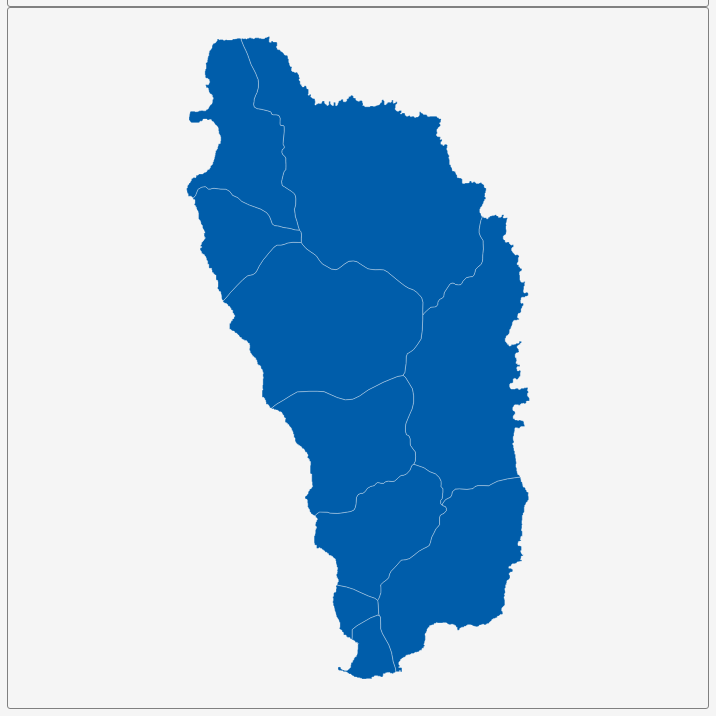
D3 v3 page, settled after 360 driven frames (6 s of simulated time); the page loaded 1 data file(s).


        var dim = 700;
        const center = {
            "lng": -61.3603,
            "lat": 15.4236
        };
        var scale = 91045;

        var title = document.getElementById('title');
        title.style.width = dim;
        title.style.marginLeft = "calc(50% - " + (dim / 2) + "px)";
        var map = document.getElementById('map')
        map.style.width = dim;
        map.style.marginLeft = "calc(50% - " + (dim / 2) + "px)";

        var tooltip = d3
            .select("#map")
            .append("div")
            .attr("class", "tooltip")
            .attr("opacity", 0);
        var width = dim,
            height = dim;

        var svg = d3.select("#map")
            .append("svg")
            .attr("width", width)
            .attr("height", height);

        scale = scale * .9;// to give 5% padding on each side
        var projection = d3.geo.mercator()
            .center([center.lng, center.lat])
            .scale(scale)
            .translate([width / 2, height / 2]);
        var geoPath = d3.geo.path()
            .projection(projection);

        var g = svg.append("g");
        d3.json("geosource.json", function (json) {
            g.selectAll("path")
                .data(json.features)
                .enter()
                .append("path")
                .attr("d", geoPath)
                .attr("class", "polygon")
                .on("mouseover", mouseover)
                .on("mouseout", mouseout)
                .on("mousemove", mousemove);

            svg.call(d3.behavior.zoom().on("zoom", () => {
                g.attr("transform", "translate(" + d3.event.translate.join(",") + ")scale(" + d3.event.scale + ")");
            }));
        });
        function mouseover(d) {
            d3.select(this).attr("class", "hover");
            tooltip.style("opacity", 0.9);
            tooltip.html((d.properties.NAME_1 && "<b>" + d.properties.NAME_1 + "</b><br>" || '') +
                (d.properties.ENGTYPE_1 && d.properties.ENGTYPE_1));
        }
        function mouseout(d) {
            d3.select(this).attr("class", "polygon");
            tooltip.style("opacity", 0);
        }
        function mousemove(d) {
            tooltip.style({
                left: function () {
                    if (d3.event.pageX > 800) {
                        return d3.event.pageX - 180 + "px";
                    } else {
                        return d3.event.pageX + 23 + "px";
                    }
                },
                top: d3.event.pageY - 20 + "px",
            });
        }
    

### data: geosource.json
{
 "type": "FeatureCollection",
 "features": [
  {
   "type": "Feature",
   "geometry": {
    "type": "Polygon",
    "coordinates": "[... 1 items]"
   },
   "properties": {
    "GID_0": "DMA",
    "NAME_0": "Dominica",
    "GID_1": "DMA.1_1",
    "NAME_1": "Saint Andrew",
    "VARNAME_1": "",
    "NL_NAME_1": "",
    "TYPE_1": "Parish",
    "ENGTYPE_1": "Parish",
    "CC_1": "",
    "HASC_1": "DM.AN"
   }
  },
  {
   "type": "Feature",
   "geometry": {
    "type": "Polygon",
    "coordinates": "[... 1 items]"
   },
   "properties": {
    "GID_0": "DMA",
    "NAME_0": "Dominica",
    "GID_1": "DMA.2_1",
    "NAME_1": "Saint David",
    "VARNAME_1": "",
    "NL_NAME_1": "",
    "TYPE_1": "Parish",
    "ENGTYPE_1": "Parish",
    "CC_1": "",
    "HASC_1": "DM.DA"
   }
  },
  {
   "type": "Feature",
   "geometry": {
    "type": "Polygon",
    "coordinates": "[... 1 items]"
   },
   "properties": {
    "GID_0": "DMA",
    "NAME_0": "Dominica",
    "GID_1": "DMA.3_1",
    "NAME_1": "Saint George",
    "VARNAME_1": "",
    "NL_NAME_1": "",
    "TYPE_1": "Parish",
    "ENGTYPE_1": "Parish",
    "CC_1": "",
    "HASC_1": "DM.GO"
   }
  },
  {
   "type": "Feature",
   "geometry": {
    "type": "Polygon",
    "coordinates": "[... 1 items]"
   },
   "properties": {
    "GID_0": "DMA",
    "NAME_0": "Dominica",
    "GID_1": "DMA.4_1",
    "NAME_1": "Saint John",
    "VARNAME_1": "",
    "NL_NAME_1": "",
    "TYPE_1": "Parish",
    "ENGTYPE_1": "Parish",
    "CC_1": "",
    "HASC_1": "DM.JN"
   }
  },
  {
   "type": "Feature",
   "geometry": {
    "type": "Polygon",
    "coordinates": "[... 1 items]"
   },
   "properties": {
    "GID_0": "DMA",
    "NAME_0": "Dominica",
    "GID_1": "DMA.5_1",
    "NAME_1": "Saint Joseph",
    "VARNAME_1": "",
    "NL_NAME_1": "",
    "TYPE_1": "Parish",
    "ENGTYPE_1": "Parish",
    "CC_1": "",
    "HASC_1": "DM.JH"
   }
  },
  {
   "type": "Feature",
   "geometry": {
    "type": "Polygon",
    "coordinates": "[... 1 items]"
   },
   "properties": {
    "GID_0": "DMA",
    "NAME_0": "Dominica",
    "GID_1": "DMA.6_1",
    "NAME_1": "Saint Luke",
    "VARNAME_1": "",
    "NL_NAME_1": "",
    "TYPE_1": "Parish",
    "ENGTYPE_1": "Parish",
    "CC_1": "",
    "HASC_1": "DM.LU"
   }
  },
  {
   "type": "Feature",
   "geometry": {
    "type": "Polygon",
    "coordinates": "[... 1 items]"
   },
   "properties": {
    "GID_0": "DMA",
    "NAME_0": "Dominica",
    "GID_1": "DMA.7_1",
    "NAME_1": "Saint Mark",
    "VARNAME_1": "",
    "NL_NAME_1": "",
    "TYPE_1": "Parish",
    "ENGTYPE_1": "Parish",
    "CC_1": "",
    "HASC_1": "DM.MA"
   }
  },
  {
   "type": "Feature",
   "geometry": {
    "type": "Polygon",
    "coordinates": "[... 1 items]"
   },
   "properties": {
    "GID_0": "DMA",
    "NAME_0": "Dominica",
    "GID_1": "DMA.8_1",
    "NAME_1": "Saint Patrick",
    "VARNAME_1": "",
    "NL_NAME_1": "",
    "TYPE_1": "Parish",
    "ENGTYPE_1": "Parish",
    "CC_1": "",
    "HASC_1": "DM.PK"
   }
  },
  "... 2 more items"
 ]
}